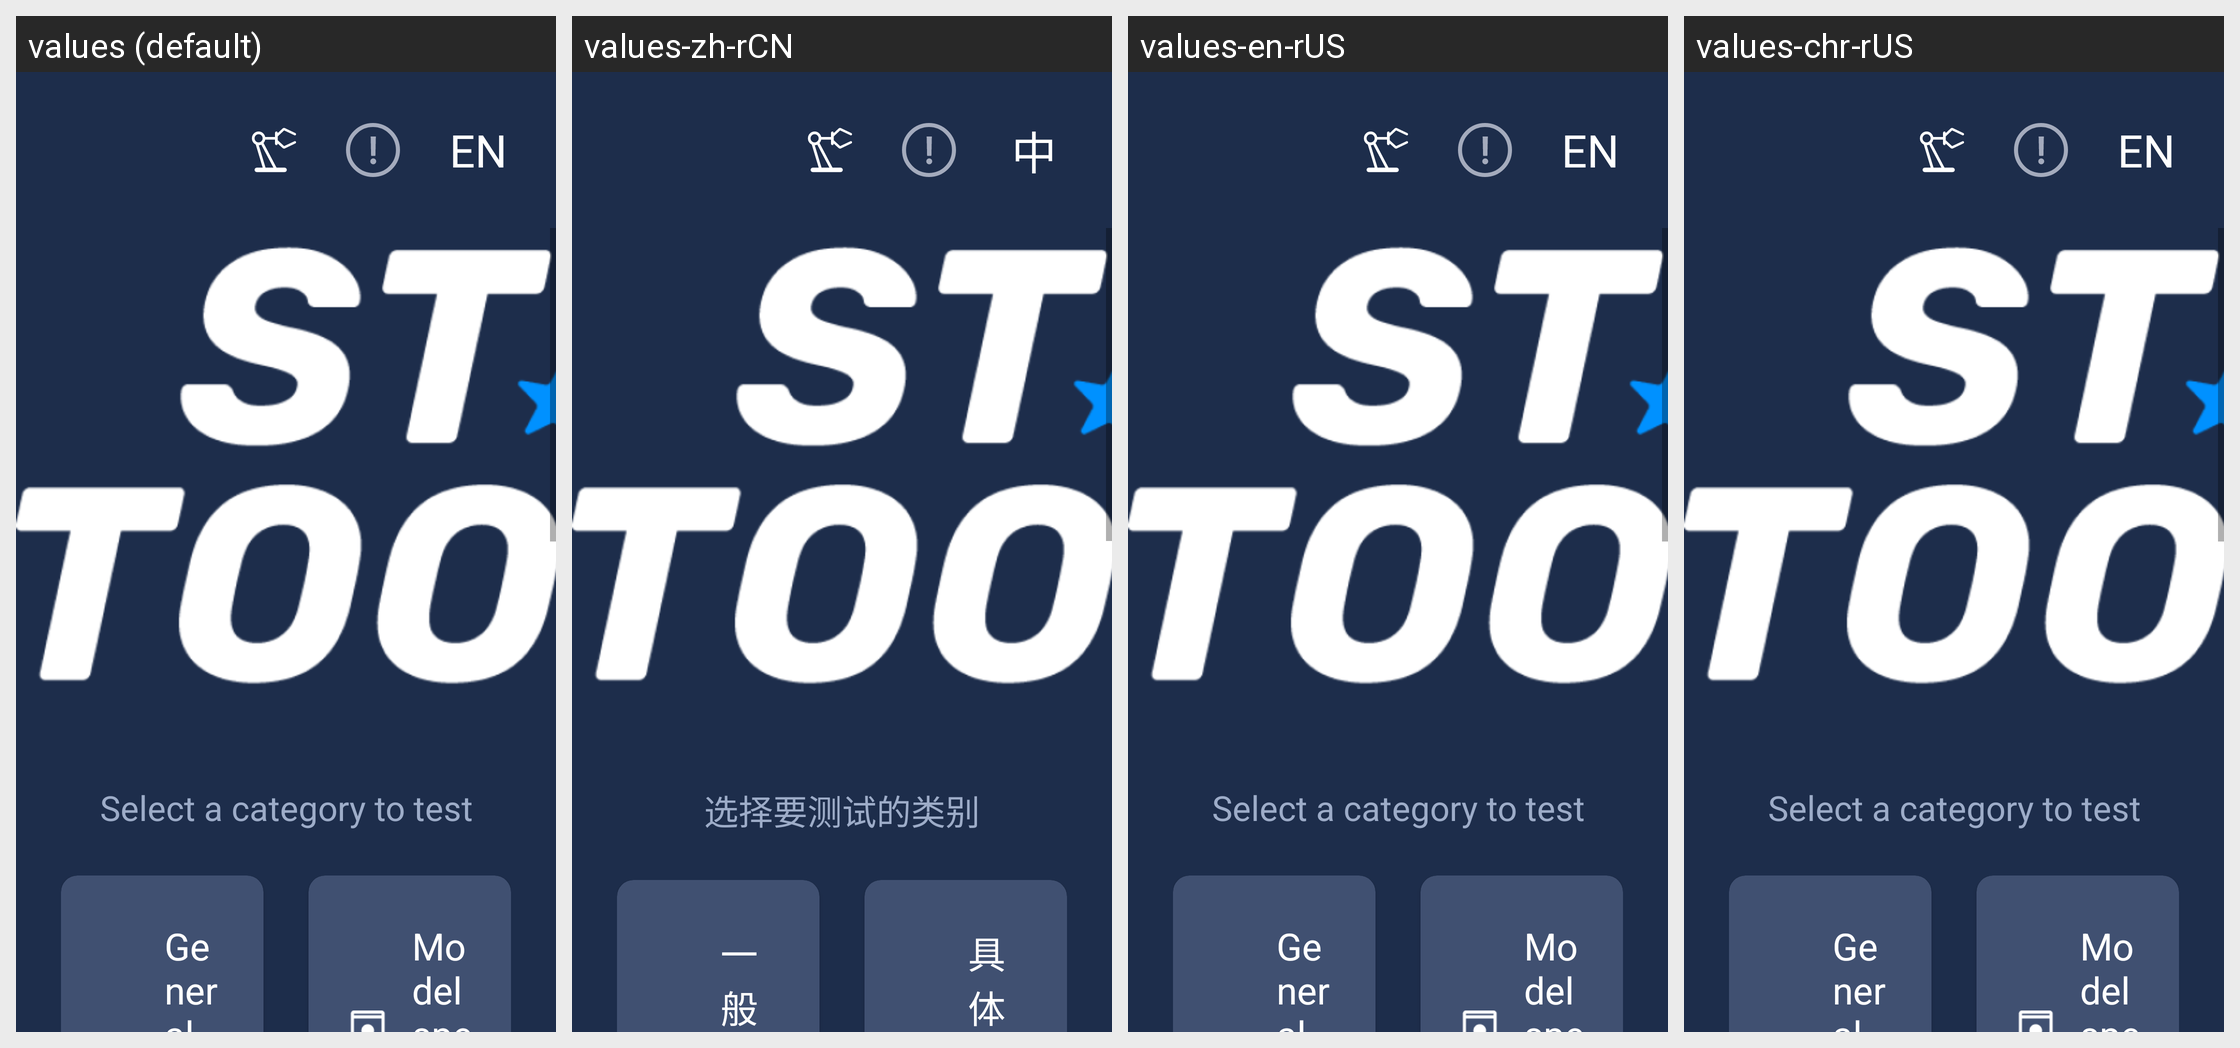

Locale-by-locale string values for the Android screen shown in this grid:
Android screen res/layout/activity_main.xml rendered under 4 locales, left to right: values (default), values-zh-rCN, values-en-rUS, values-chr-rUS. Device: Nexus 5 (rendered at 1080×1920; each locale shown at half size, 540×960, under a caption strip naming it); theme NoTitle.
Strings drawn on this screen, with the default value and each locale's value (text and hints the layout hard-codes, and strings that could not be matched under every locale, appear in the picture but are not listed):

language
  values: EN
  values-zh-rCN: 中
  values-en-rUS: EN
  values-chr-rUS: EN

select
  values: Select a category to test
  values-zh-rCN: 选择要测试的类别
  values-en-rUS: Select a category to test
  values-chr-rUS: Select a category to test

General
  values: General functionalities
  values-zh-rCN: 一般的功能
  values-en-rUS: General functionalities
  values-chr-rUS: General functionalities

Model
  values: Model specific
  values-zh-rCN: 具体的模型
  values-en-rUS: Model specific
  values-chr-rUS: Model specific
